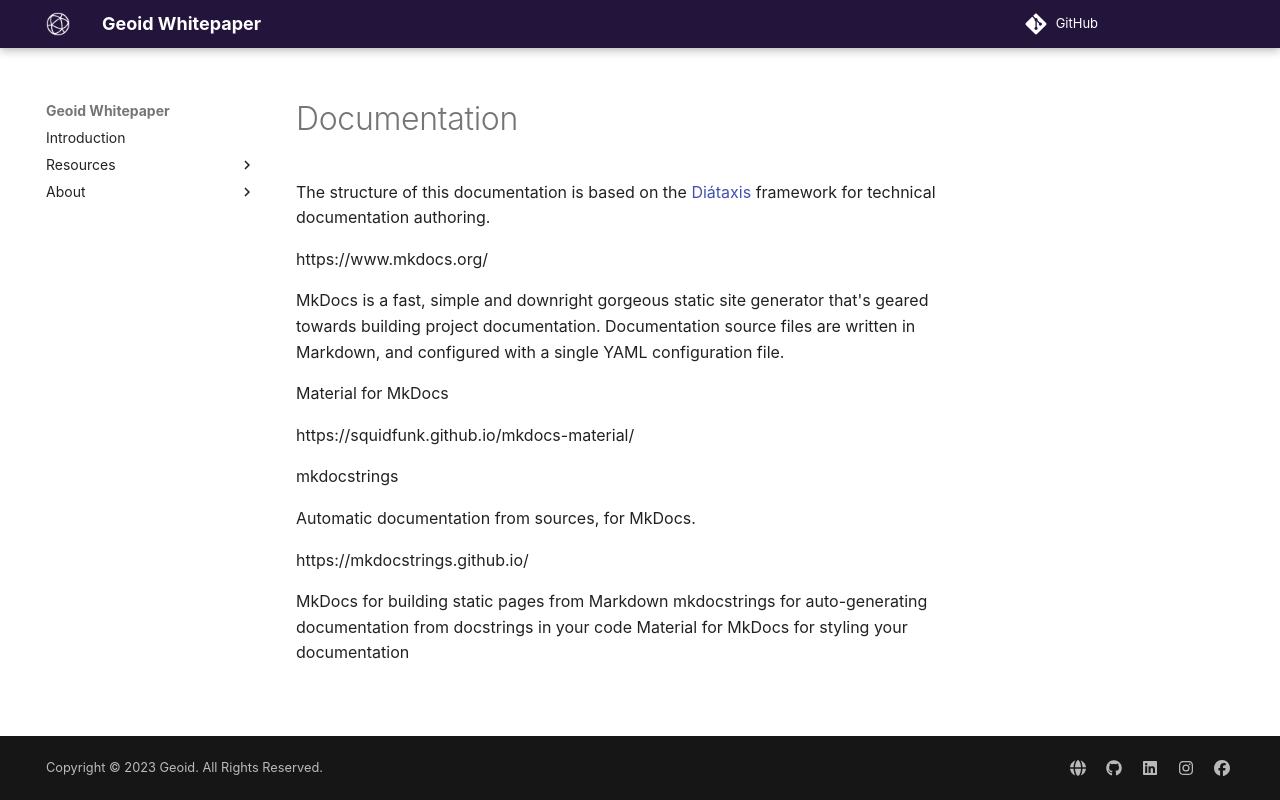

repository: geoid-org/whitepaper · page: about/documentation/index.html · generator: mkdocs

# Documentation

The structure of this documentation is based on the [Diátaxis](https://diataxis.fr/) framework for technical documentation authoring.





https://www.mkdocs.org/


MkDocs is a fast, simple and downright gorgeous static site generator that's geared towards building project documentation. Documentation source files are written in Markdown, and configured with a single YAML configuration file. 



Material for MkDocs

https://squidfunk.github.io/mkdocs-material/


mkdocstrings

Automatic documentation from sources, for MkDocs.

https://mkdocstrings.github.io/



MkDocs for building static pages from Markdown
mkdocstrings for auto-generating documentation from docstrings in your code
Material for MkDocs for styling your documentation
